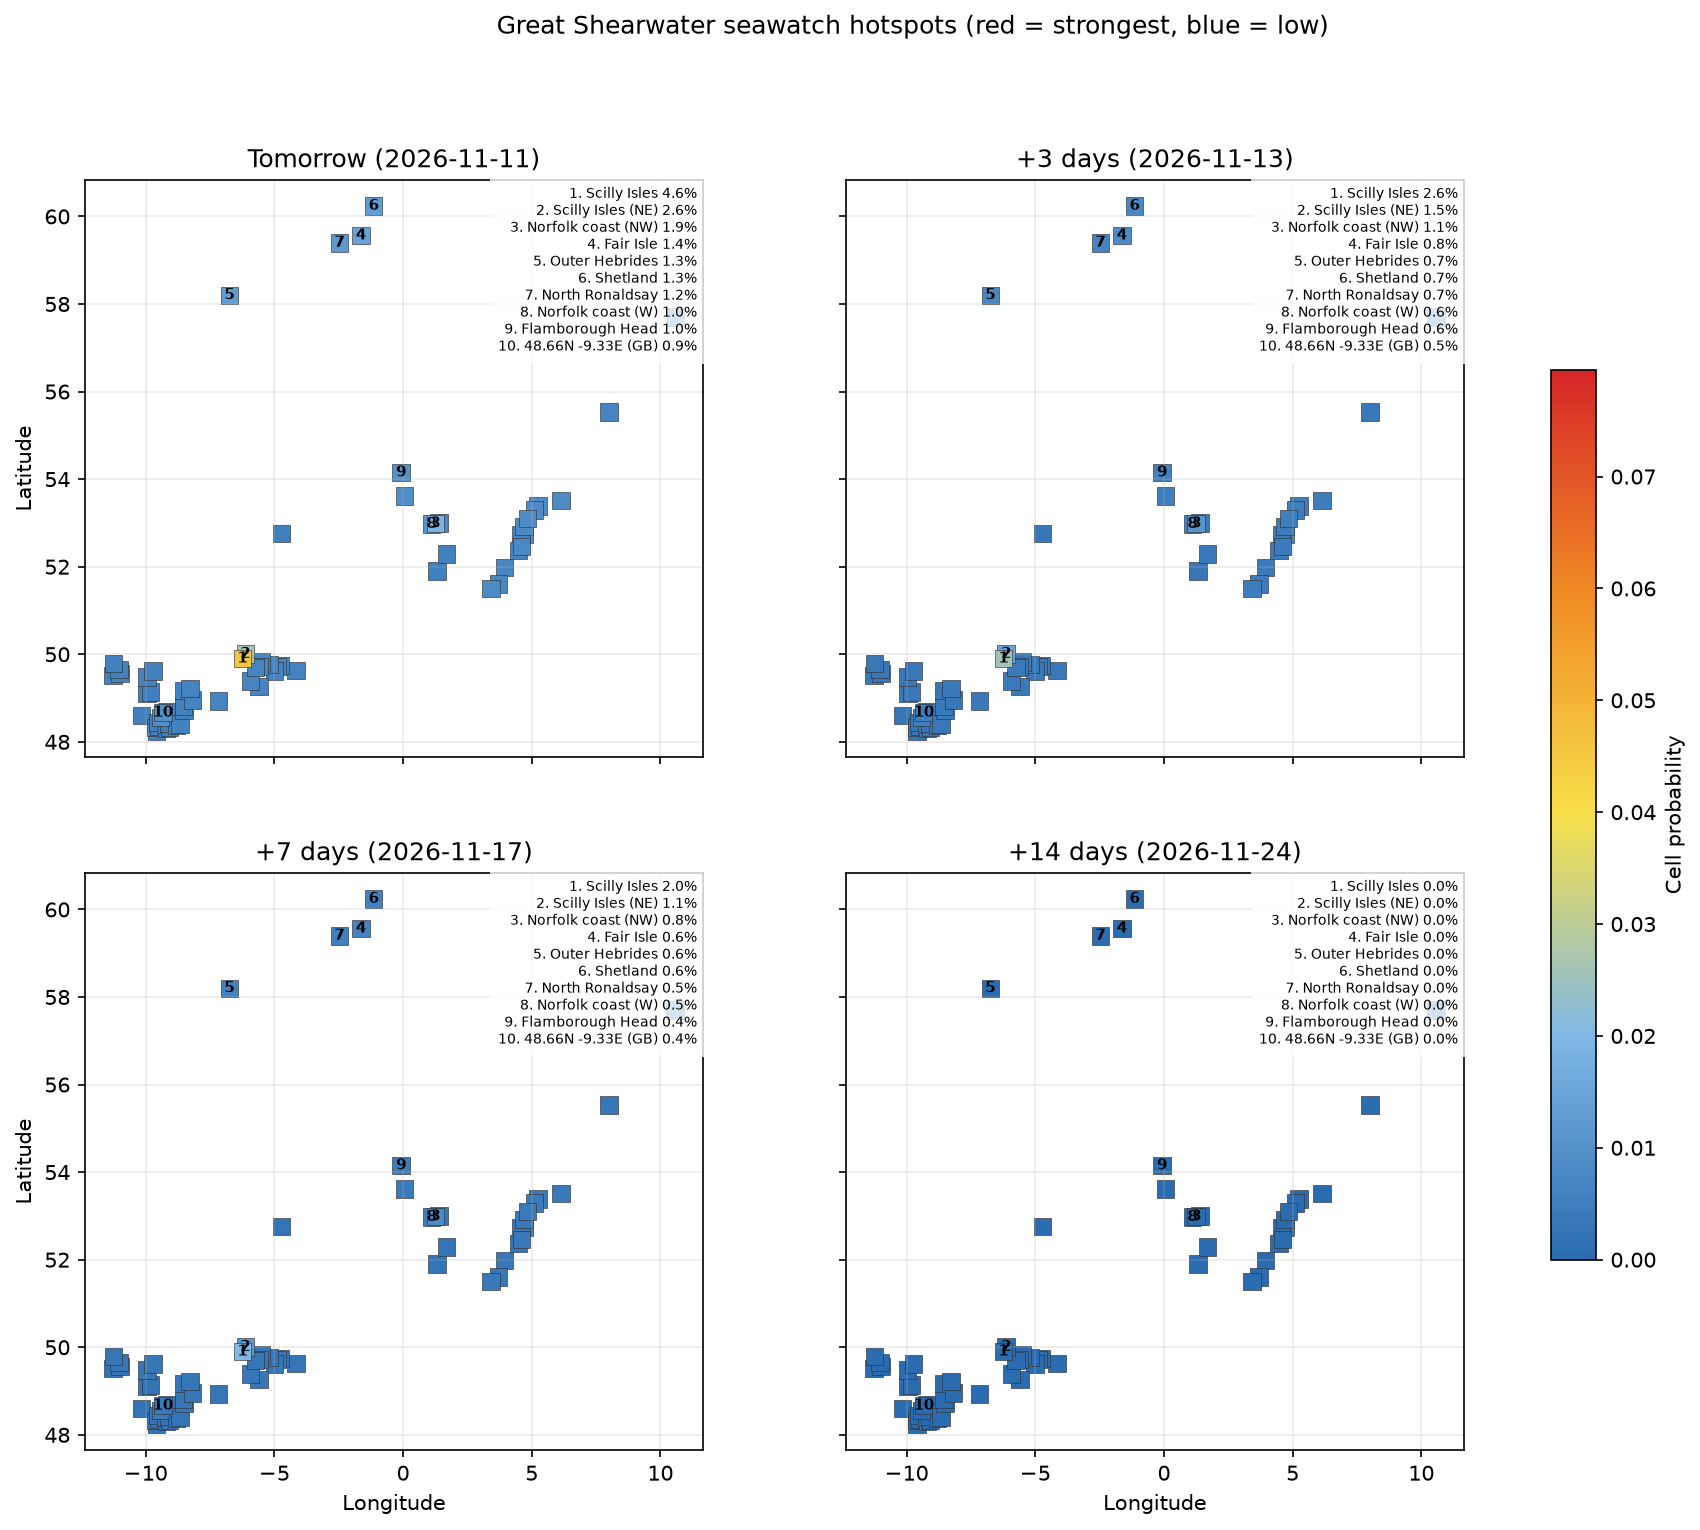

Source data for this figure (header and first rows):
date, location, country, latitude, longitude, probability, anomaly_score, rank
2026-11-11, Scilly Isles, GB, 49.9, -6.24, 0.04556, -0.02435, 1
2026-11-11, Scilly Isles (NE), GB, 50.01, -6.134, 0.02618, -0.01399, 2
2026-11-11, Norfolk coast (NW), GB, 52.99, 1.251, 0.01892, -0.01011, 3
2026-11-11, Fair Isle, GB, 59.56, -1.637, 0.01446, -0.007729, 4
2026-11-11, Outer Hebrides, GB, 58.2, -6.751, 0.01296, -0.006927, 5
2026-11-11, Shetland, GB, 60.24, -1.143, 0.01286, -0.00687, 6
2026-11-11, North Ronaldsay, GB, 59.4, -2.474, 0.01155, -0.006174, 7
2026-11-11, Norfolk coast (W), GB, 52.97, 1.103, 0.01046, -0.005588, 8
2026-11-11, Flamborough Head, GB, 54.15, -0.07536, 0.01007, -0.00538, 9
2026-11-11, 48.66N -9.33E (GB), GB, 48.66, -9.334, 0.009244, -0.00494, 10
2026-11-11, Spurn, GB, 53.62, 0.05228, 0.009159, -0.004894, 11
2026-11-11, 48.55N -9.43E (IE), IE, 48.55, -9.432, 0.009143, -0.004886, 12
2026-11-11, Texel, NL, 53.1, 4.829, 0.008929, -0.004771, 13
2026-11-11, Vlieland, NL, 53.29, 5.107, 0.008611, -0.004602, 14
2026-11-11, Terschelling, NL, 53.39, 5.247, 0.008564, -0.004576, 15
2026-11-11, Schiermonnikoog, NL, 53.51, 6.139, 0.008196, -0.00438, 16
2026-11-11, Westkapelle, NL, 51.5, 3.423, 0.008153, -0.004357, 17
2026-11-11, Texel (S), NL, 52.92, 4.702, 0.007791, -0.004163, 18
2026-11-11, IJmuiden, NL, 52.46, 4.61, 0.007669, -0.004098, 19
2026-11-11, Neeltje Jans, NL, 51.61, 3.698, 0.0074, -0.003955, 20
2026-11-11, Norfolk coast, GB, 53, 1.399, 0.007388, -0.003948, 21
2026-11-11, Maasvlakte, NL, 51.98, 3.937, 0.0073, -0.003901, 22
2026-11-11, Skagen, DK, 57.71, 10.57, 0.007, -0.003741, 23
2026-11-11, 49.70N -5.74E (GB), GB, 49.7, -5.743, 0.006821, -0.003645, 24
2026-11-11, Bloemendaal aan Zee, NL, 52.37, 4.474, 0.006761, -0.003613, 25
2026-11-11, Camperduin, NL, 52.73, 4.576, 0.006759, -0.003612, 26
2026-11-11, 49.71N -5.61E (GB), GB, 49.71, -5.607, 0.00674, -0.003602, 27
2026-11-11, 49.82N -5.50E (GB), GB, 49.82, -5.5, 0.006714, -0.003588, 28
2026-11-11, 49.39N -5.93E (GB), GB, 49.39, -5.927, 0.00667, -0.003564, 29
2026-11-11, Petten, NL, 52.74, 4.724, 0.006615, -0.003535, 30
2026-11-11, 49.77N -5.20E (GB), GB, 49.77, -5.198, 0.006562, -0.003507, 31
2026-11-11, Blåvand, DK, 55.53, 8.005, 0.006523, -0.003486, 32
2026-11-11, 49.26N -5.60E (GB), GB, 49.26, -5.599, 0.006503, -0.003475, 33
2026-11-11, 49.61N -5.01E (GB), GB, 49.61, -5.006, 0.006442, -0.003443, 34
2026-11-11, 49.72N -4.90E (GB), GB, 49.72, -4.898, 0.006417, -0.003429, 35
2026-11-11, 49.74N -4.76E (GB), GB, 49.74, -4.761, 0.006359, -0.003398, 36
2026-11-11, 48.93N -7.18E (GB), GB, 48.93, -7.179, 0.006268, -0.003349, 37
2026-11-11, 49.63N -4.16E (GB), GB, 49.63, -4.162, 0.006091, -0.003255, 38
2026-11-11, 49.22N -8.27E (GB), GB, 49.22, -8.275, 0.00606, -0.003239, 39
2026-11-11, 48.95N -8.18E (GB), GB, 48.95, -8.175, 0.006001, -0.003207, 40
2026-11-11, 49.17N -8.54E (GB), GB, 49.17, -8.542, 0.005951, -0.00318, 41
2026-11-11, 48.80N -8.54E (GB), GB, 48.8, -8.541, 0.005829, -0.003115, 42
2026-11-11, 49.61N -9.72E (IE), IE, 49.61, -9.724, 0.005825, -0.003113, 43
2026-11-11, 48.71N -8.51E (GB), GB, 48.71, -8.508, 0.005807, -0.003103, 44
2026-11-11, 49.79N -11.25E (IE), IE, 49.79, -11.25, 0.00574, -0.003067, 45
2026-11-11, 49.48N -9.96E (IE), IE, 49.48, -9.956, 0.005738, -0.003066, 46
2026-11-11, 49.65N -11.04E (IE), IE, 49.65, -11.04, 0.005708, -0.00305, 47
2026-11-11, 49.56N -11.00E (IE), IE, 49.56, -11, 0.005671, -0.00303, 48
2026-11-11, 48.41N -8.67E (GB), GB, 48.41, -8.672, 0.005643, -0.003015, 49
2026-11-11, 52.29N 1.68E (GB), GB, 52.29, 1.684, 0.005611, -0.002999, 50
2026-11-11, 49.51N -11.27E (IE), IE, 49.51, -11.27, 0.005602, -0.002993, 51
2026-11-11, 48.39N -8.80E (GB), GB, 48.39, -8.804, 0.0056, -0.002993, 52
2026-11-11, 48.69N -9.20E (GB), GB, 48.69, -9.202, 0.005592, -0.002989, 53
2026-11-11, 49.13N -9.81E (IE), IE, 49.13, -9.811, 0.005553, -0.002968, 54
2026-11-11, 48.43N -9.10E (GB), GB, 48.43, -9.1, 0.005537, -0.002959, 55
2026-11-11, 49.11N -9.94E (IE), IE, 49.11, -9.944, 0.005536, -0.002958, 56
2026-11-11, 48.34N -9.07E (GB), GB, 48.34, -9.066, 0.005516, -0.002947, 57
2026-11-11, 48.40N -9.23E (GB), GB, 48.4, -9.231, 0.005494, -0.002936, 58
2026-11-11, 48.32N -9.20E (GB), GB, 48.32, -9.197, 0.005474, -0.002925, 59
2026-11-11, 48.44N -9.53E (GB), GB, 48.44, -9.528, 0.005426, -0.0029, 60
... 864 more rows
